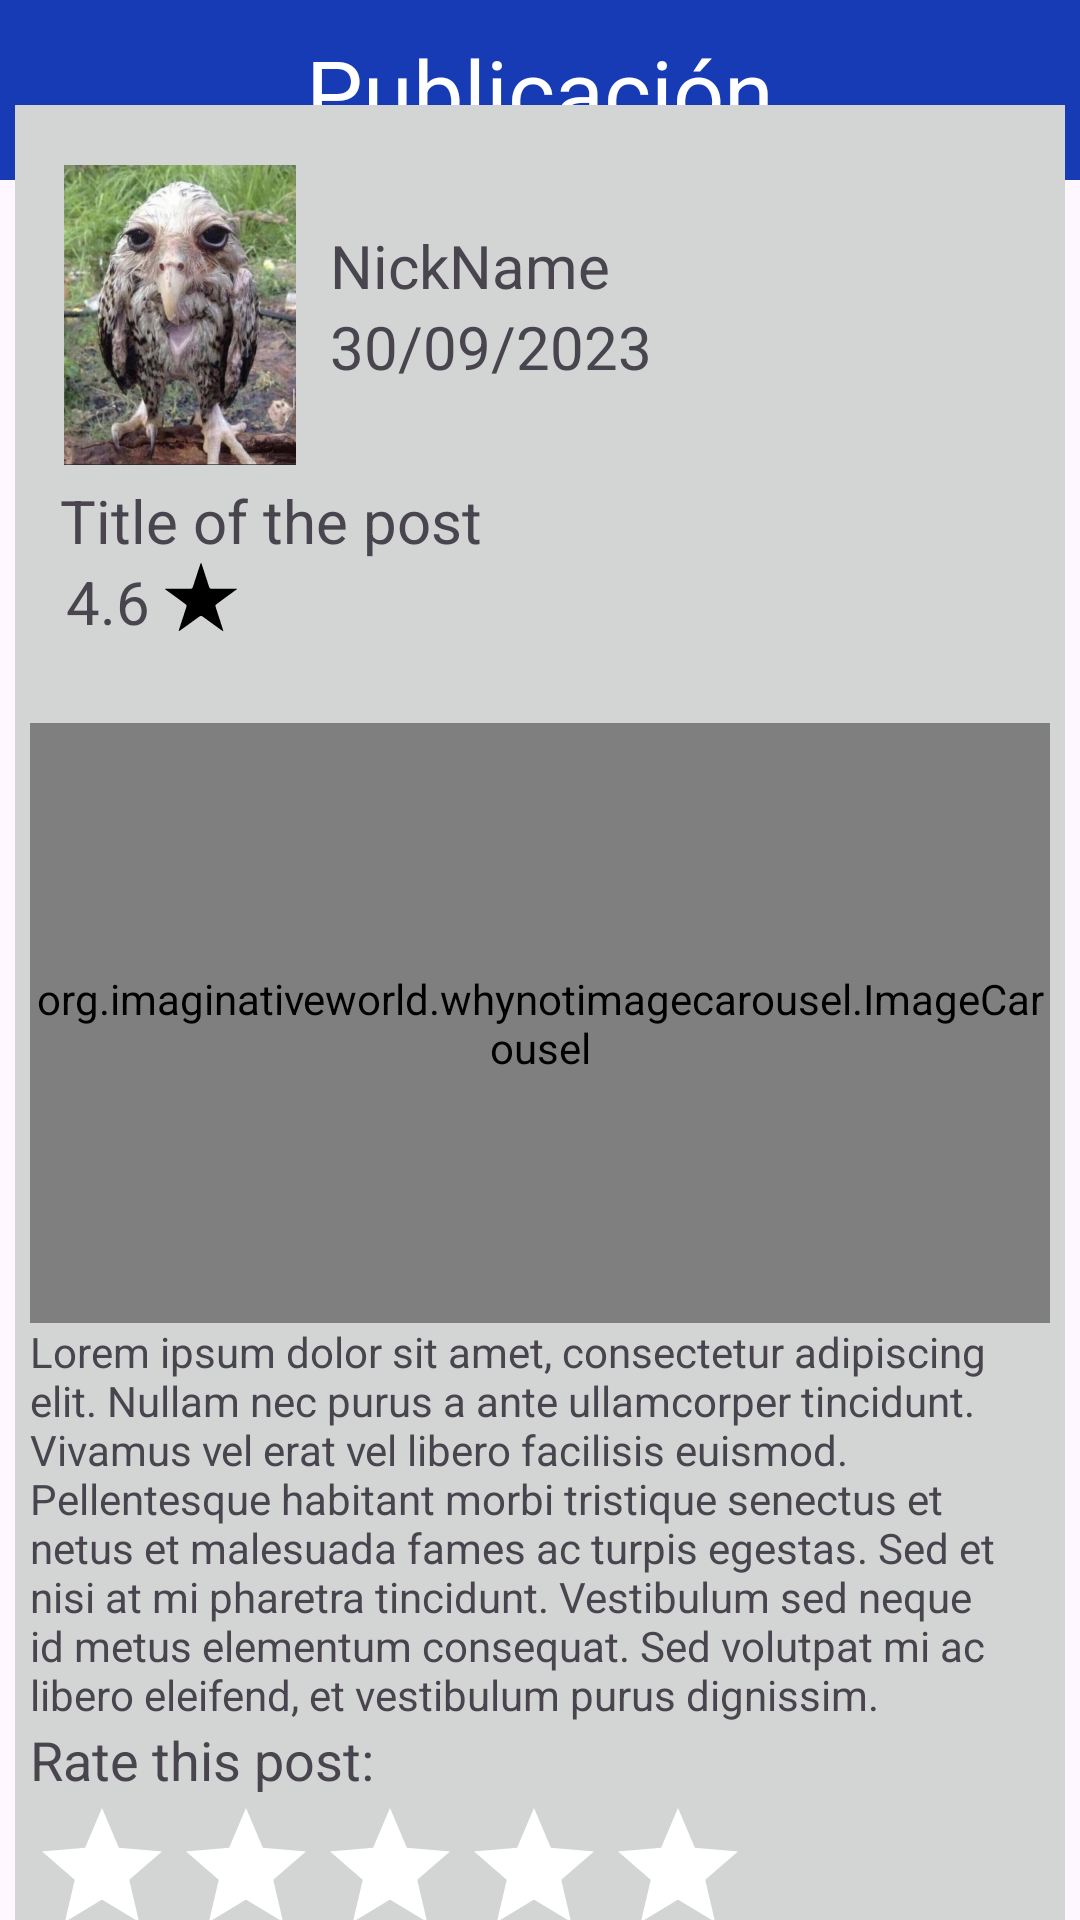

The Android layout XML behind this screen, and the referenced resources:
<!-- AndroidManifest.xml: application theme Theme.TravelersTalks -->
<!-- res/layout/fpostfavorites.xml -->
<?xml version="1.0" encoding="utf-8"?>
<androidx.constraintlayout.widget.ConstraintLayout
    xmlns:android="http://schemas.android.com/apk/res/android"
    xmlns:tools="http://schemas.android.com/tools"
    android:layout_width="match_parent"
    android:layout_height="match_parent"
    xmlns:app="http://schemas.android.com/apk/res-auto"
    >
    <androidx.constraintlayout.widget.ConstraintLayout
        android:id="@+id/constraintLayoutFullPost"
        android:layout_width="match_parent"
        android:layout_height="60dp"
        app:layout_constraintTop_toTopOf="parent"
        app:layout_constraintStart_toStartOf="parent"
        android:background="@color/TT_Barra"
        >

        <ImageView
            android:id="@+id/ivArrowReturn"
            android:layout_width="50dp"
            android:layout_height="50dp"
            android:rotation="180"
            app:tint="@color/white"
            android:src="@drawable/ic_arrow_black"
            android:clickable="true"
            app:layout_constraintStart_toStartOf="parent"
            app:layout_constraintTop_toTopOf="parent"
            android:layout_marginTop="5dp"
            />

        <TextView
            android:id="@+id/txtEditPost"
            android:layout_width="wrap_content"
            android:layout_height="wrap_content"
            android:text="Publicación"
            android:textSize="30sp"
            android:layout_marginTop="10dp"
            app:layout_constraintTop_toTopOf="parent"
            app:layout_constraintStart_toStartOf="parent"
            app:layout_constraintEnd_toEndOf="parent"
            android:textColor="@color/white"/>

    </androidx.constraintlayout.widget.ConstraintLayout>


    <androidx.constraintlayout.widget.ConstraintLayout
        android:layout_width="350dp"
        android:layout_height="630dp"
        android:background="@color/TT_Post"
        app:layout_constraintBottom_toBottomOf="parent"
        app:layout_constraintEnd_toEndOf="parent"
        app:layout_constraintStart_toStartOf="parent"
        app:layout_constraintTop_toBottomOf="@id/constraintLayoutFullPost"
        android:id="@+id/Container"
        android:padding="5dp">

        <ImageView
            android:id="@+id/imgProfilePicture"
            android:layout_width="100dp"
            android:layout_height="100dp"
            android:layout_marginTop="15dp"
            android:src="@drawable/userpic"
            app:layout_constraintTop_toTopOf="parent"
            app:layout_constraintStart_toStartOf="parent"/>

        <TextView
            android:id="@+id/txtuserName"
            android:layout_width="120dp"
            android:layout_height="wrap_content"
            android:layout_marginTop="35dp"
            android:textSize="20sp"
            android:text="NickName"
            android:layout_marginLeft="100dp"
            app:layout_constraintStart_toStartOf="parent"
            app:layout_constraintTop_toTopOf="parent"
            tools:layout_editor_absoluteY="33dp"/>
        <TextView
            android:id="@+id/txtDate"
            android:layout_width="120dp"
            android:layout_height="wrap_content"
            android:textSize="20sp"
            app:layout_constraintTop_toBottomOf="@id/txtuserName"
            app:layout_constraintStart_toStartOf="parent"
            android:layout_marginLeft="100dp"
            android:text="30/09/2023"/>

        <ImageView
            android:id="@+id/ivFlag"
            android:layout_width="50dp"
            android:layout_height="50dp"
            android:src="@drawable/ic_flag_mx"
            app:layout_constraintTop_toTopOf="parent"
            app:layout_constraintStart_toStartOf="parent"
            android:layout_marginTop="90dp"
            android:layout_marginLeft="255dp"/>
        <TextView
            android:id="@+id/txtTituloPost"
            android:layout_width="230dp"
            android:layout_height="wrap_content"
            android:textSize="20sp"
            android:text="Title of the post"
            app:layout_constraintTop_toTopOf="parent"
            app:layout_constraintStart_toStartOf="parent"
            android:layout_marginLeft="10dp"
            android:layout_marginTop="120dp"
            />
        <TextView
            android:id="@+id/txtRating"
            android:layout_width="wrap_content"
            android:layout_height="wrap_content"
            android:layout_marginLeft="12dp"
            android:textSize="20sp"
            app:layout_constraintTop_toBottomOf="@id/txtTituloPost"
            app:layout_constraintStart_toStartOf="parent"
            android:text="4.6"/>
        <ImageView
            android:id="@+id/imgStars"
            android:layout_width="wrap_content"
            android:layout_height="wrap_content"
            app:layout_constraintTop_toBottomOf="@id/txtTituloPost"
            app:layout_constraintStart_toEndOf="@id/txtRating"
            android:src="@drawable/ic_star"
            android:layout_marginLeft="5dp"/>
        <org.imaginativeworld.whynotimagecarousel.ImageCarousel
            android:id="@+id/carouselPost"
            android:layout_width="wrap_content"
            android:layout_height="200dp"
            android:layout_marginTop="30dp"
            app:layout_constraintTop_toBottomOf="@id/imgStars"
            app:layout_constraintStart_toStartOf="parent"
            >

        </org.imaginativeworld.whynotimagecarousel.ImageCarousel>

        <TextView
            android:id="@+id/txtDescripcionPost"
            android:layout_width="wrap_content"
            android:layout_height="wrap_content"
            android:inputType="textMultiLine"
            android:text="@string/stringdummy"
            app:layout_constraintStart_toStartOf="parent"
            app:layout_constraintTop_toBottomOf="@id/carouselPost"
            />
        <TextView
            android:id="@+id/txtCalificacion"
            android:layout_width="wrap_content"
            android:layout_height="wrap_content"
            android:text="Rate this post:"
            android:textSize="18sp"
            app:layout_constraintStart_toStartOf="parent"
            app:layout_constraintTop_toBottomOf="@id/txtDescripcionPost"/>
        <RelativeLayout
            android:id="@+id/rlRatingBar"
            android:layout_width="wrap_content"
            android:layout_height="wrap_content"
            app:layout_constraintTop_toBottomOf="@id/txtCalificacion"
            app:layout_constraintStart_toStartOf="parent"

            >
            <RatingBar
                android:id="@+id/rbRate"
                android:layout_width="wrap_content"
                android:layout_height="wrap_content"
                android:numStars="5"
                android:stepSize="1"
                android:progressBackgroundTint="@color/white"
                android:progressTint="@color/TT_Action"/>
        </RelativeLayout>

    </androidx.constraintlayout.widget.ConstraintLayout>


</androidx.constraintlayout.widget.ConstraintLayout>
<!-- resources referenced by this layout -->
<resources>
  <color name="TT_Action">#FE057C</color>
  <color name="TT_Barra">#173BB4</color>
  <color name="TT_Post">#D3D4D4</color>
  <color name="white">#FFFFFFFF</color>
  <!-- drawable ic_star (drawable) -->
  <vector android:height="24dp" android:viewportHeight="512"
      android:viewportWidth="512" android:width="24dp" xmlns:android="http://schemas.android.com/apk/res/android">
      <path android:fillColor="#000000"
          android:pathData="M240.6,54.2c-7.4,22.7 -19.8,60.9 -27.5,84.8 -17.9,55.2 -16.4,51.2 -21.3,54.6l-4.1,2.9 -93.1,0.3c-56.2,0.1 -93.4,0.6 -94,1.2 -0.6,0.6 -0.4,1.5 0.5,2.6 0.7,0.9 33.3,24.8 72.4,53.1 39,28.4 72.9,53.5 75.3,55.9 4.1,4.2 4.8,6 4.2,12.4 -0.2,2.3 -7.7,25.7 -42.6,132.7 -7.4,22.6 -13.4,41.9 -13.4,42.7 0,4.7 2.2,3.1 137.5,-95.3 15.5,-11.3 19.5,-13 25.2,-11.3 2.1,0.6 10.1,5.7 17.8,11.3 99.1,72.1 133.6,96.9 135,96.9 0.8,-0 1.8,-0.6 2.1,-1.3 0.3,-0.8 -12.1,-40 -27.4,-87.3 -15.4,-47.2 -28.1,-87 -28.2,-88.4 -0.6,-6.4 0.1,-8.2 4.3,-12.4 2.3,-2.4 36.2,-27.5 75.2,-55.9 39.1,-28.3 71.7,-52.2 72.4,-53.1 0.9,-1.1 1.1,-2 0.5,-2.6 -0.6,-0.6 -37.8,-1.1 -94,-1.2l-93.1,-0.3 -4.1,-2.9c-4.9,-3.4 -3.4,0.6 -21.3,-54.6 -37.9,-117.1 -40.9,-126 -42.9,-126 -1.6,-0 -3.9,6 -15.4,41.2z" android:strokeColor="#00000000"/>
  </vector>
  <!-- drawable userpic: jpeg bitmap (drawable, 113514 bytes) -->
  <string name="stringdummy">Lorem ipsum dolor sit amet, consectetur adipiscing elit. Nullam nec purus a ante ullamcorper tincidunt. Vivamus vel erat vel libero facilisis euismod. Pellentesque habitant morbi tristique senectus et netus et malesuada fames ac turpis egestas. Sed et nisi at mi pharetra tincidunt. Vestibulum sed neque id metus elementum consequat. Sed volutpat mi ac libero eleifend, et vestibulum purus dignissim. </string>
  <style name="Theme.TravelersTalks" parent="Base.Theme.TravelersTalks" />
  <style name="Base.Theme.TravelersTalks" parent="Theme.Material3.DayNight.NoActionBar">
          
          
      </style>
</resources>
